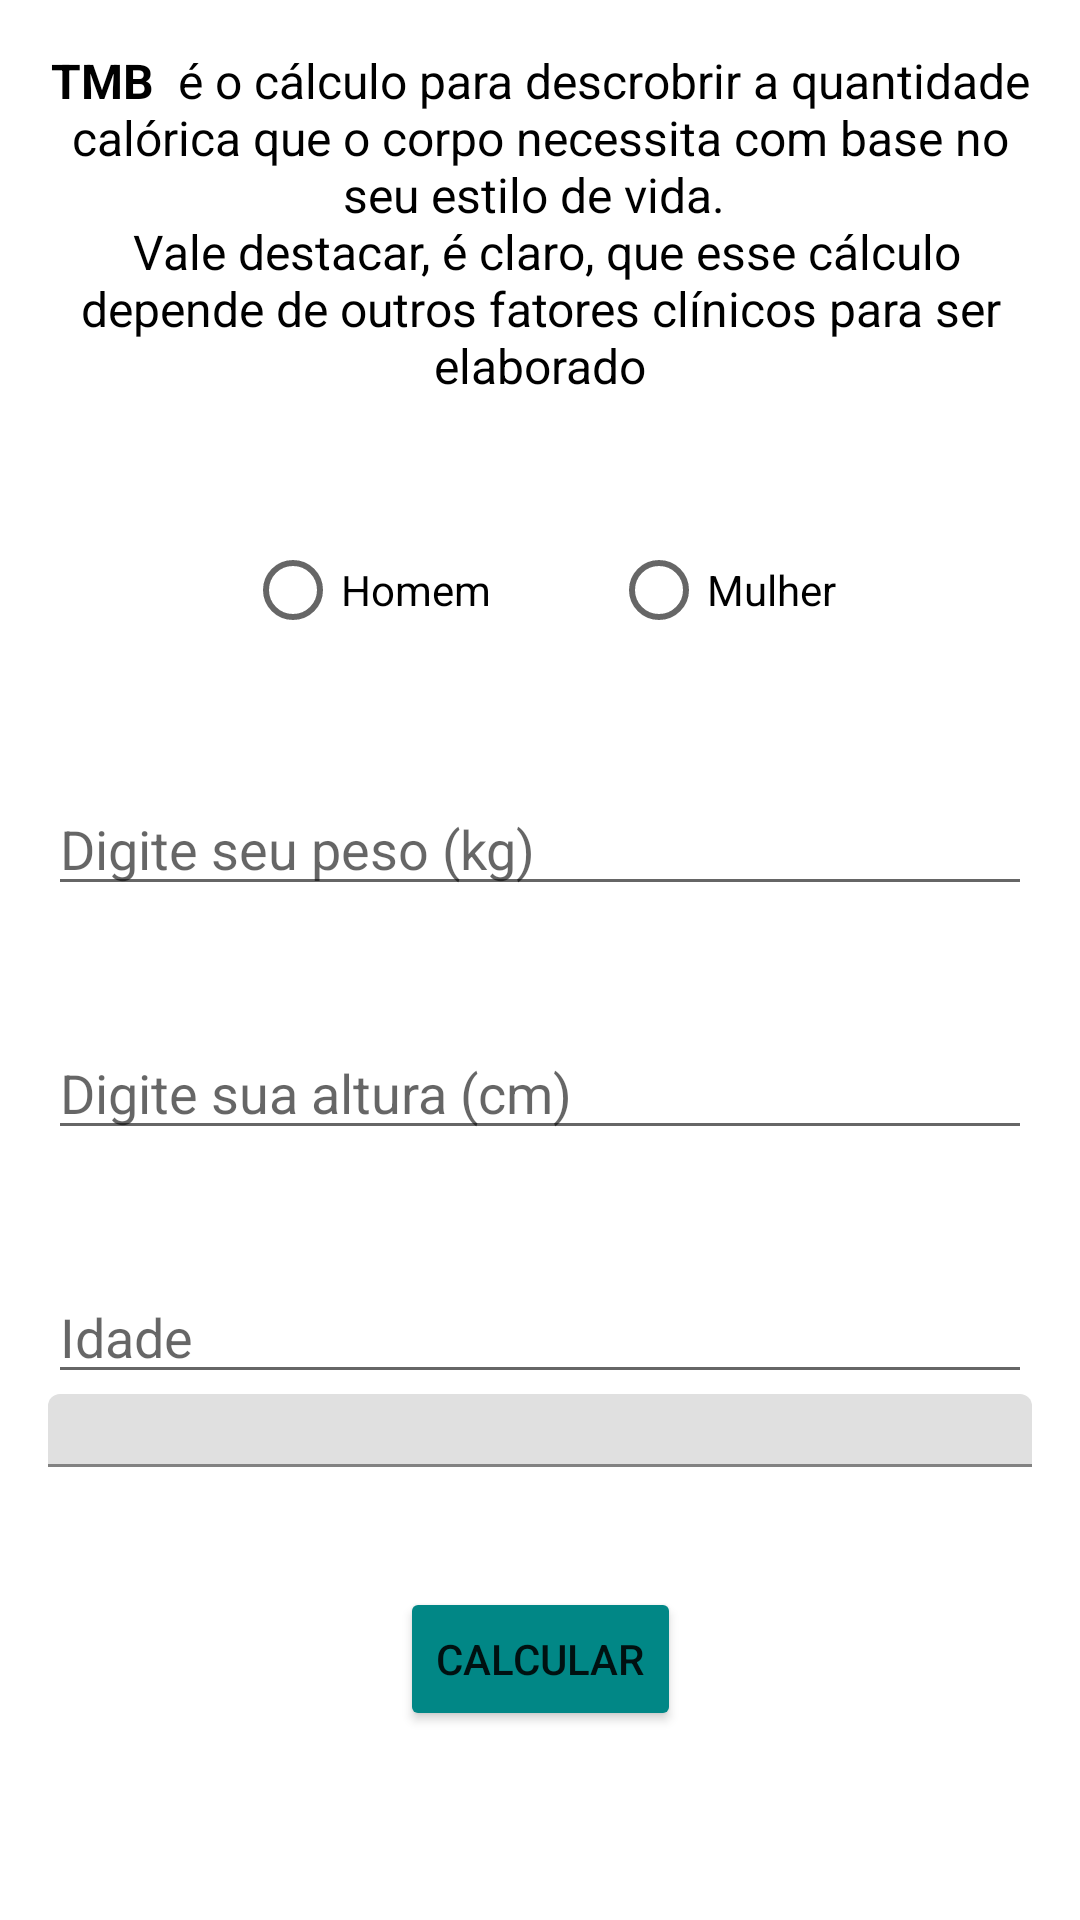

Here is an Android app screen rendered from its layout file. Give the layout XML and the strings, colors and styles it references.
<!-- AndroidManifest.xml: application theme Theme.FitLife -->
<!-- res/layout/activity_bmr.xml -->
<?xml version="1.0" encoding="utf-8"?>
<androidx.constraintlayout.widget.ConstraintLayout xmlns:android="http://schemas.android.com/apk/res/android"
    xmlns:app="http://schemas.android.com/apk/res-auto"
    xmlns:tools="http://schemas.android.com/tools"
    android:layout_width="match_parent"
    android:layout_height="match_parent"
    android:layout_gravity="center"
    android:padding="16dp"
    tools:context=".BmrActivity">



    <TextView
        android:id="@+id/tv_bmr_description"
        android:layout_width="wrap_content"
        android:layout_height="wrap_content"
        android:text="@string/tv_bmr_description"
        android:textAlignment="center"
        android:textColor="@color/black"
        android:textSize="16sp"
        app:layout_constraintEnd_toEndOf="parent"
        app:layout_constraintStart_toStartOf="parent"
        app:layout_constraintTop_toTopOf="parent" />

    <RadioGroup
        android:id="@+id/rgroup_gender"
        android:layout_marginTop="40dp"
        android:layout_width="wrap_content"
        android:layout_height="wrap_content"
        app:layout_constraintEnd_toEndOf="parent"
        android:orientation="horizontal"
        app:layout_constraintStart_toStartOf="parent"
        app:layout_constraintTop_toBottomOf="@id/tv_bmr_description">

        <RadioButton
            android:id="@+id/rb_gender_man"
            android:layout_width="wrap_content"
            android:layout_marginEnd="20dp"
            android:layout_height="wrap_content"
            android:text="@string/rb_txt_man" />

        <RadioButton
            android:id="@+id/rb_gender_woman"
            android:layout_width="wrap_content"
            android:layout_marginStart="20dp"
            android:layout_height="wrap_content"
            android:text="@string/rb_txt_woman" />

    </RadioGroup>

    <EditText
        android:id="@+id/et_bmr_weight"
        style="@style/EditTextForm"
        android:hint="@string/et_weight"
        android:inputType="numberDecimal"
        android:maxLength="4"
        app:layout_constraintEnd_toEndOf="parent"
        app:layout_constraintStart_toStartOf="parent"
        app:layout_constraintTop_toBottomOf="@id/rgroup_gender" />

    <EditText
        android:id="@+id/et_bmr_height"
        style="@style/EditTextForm"
        android:hint="@string/et_height"
        android:inputType="number"
        android:maxLength="3"
        app:layout_constraintEnd_toEndOf="parent"
        app:layout_constraintStart_toStartOf="parent"
        app:layout_constraintTop_toBottomOf="@id/et_bmr_weight" />

    <EditText
        android:id="@+id/et_bmr_age"
        style="@style/EditTextForm"
        android:hint="@string/et_age"
        android:inputType="number"
        android:maxLength="3"
        app:layout_constraintEnd_toEndOf="parent"
        app:layout_constraintStart_toStartOf="parent"
        app:layout_constraintTop_toBottomOf="@id/et_bmr_height" />

    <com.google.android.material.textfield.TextInputLayout
        android:id="@+id/til_lifestyle"
        style="@style/AutoTextViewForm"
        android:layout_width="match_parent"
        android:layout_height="wrap_content"
        app:layout_constraintEnd_toEndOf="parent"
        app:layout_constraintStart_toStartOf="parent"
        app:layout_constraintTop_toBottomOf="@id/et_bmr_age">

        <AutoCompleteTextView
            android:id="@+id/auto_lifestyle"
            android:layout_width="match_parent"
            android:layout_height="wrap_content"
            android:inputType="none" />


    </com.google.android.material.textfield.TextInputLayout>


    <Button
        android:id="@+id/btn_bmr_calculate"
        style="@style/ButtonForm"
        android:layout_marginTop="40dp"
        android:text="@string/btn_calculate"
        app:layout_constraintEnd_toEndOf="parent"
        app:layout_constraintStart_toStartOf="parent"
        app:layout_constraintTop_toBottomOf="@id/til_lifestyle" />


</androidx.constraintlayout.widget.ConstraintLayout>
<!-- resources referenced by this layout -->
<resources>
  <string name="btn_calculate">Calcular</string>
  <string name="et_age">Idade</string>
  <string name="et_height">Digite sua altura (cm)</string>
  <string name="et_weight">Digite seu peso (kg)</string>
  <string name="rb_txt_man">Homem</string>
  <string name="rb_txt_woman">Mulher</string>
  <string name="tv_bmr_description"><b>TMB </b> é o cálculo para descrobrir a quantidade calórica que o corpo necessita com base no seu estilo de vida. \n Vale destacar, é claro, que esse cálculo depende de outros fatores clínicos para ser elaborado</string>
  <style name="ButtonForm">
          <item name="android:layout_width">wrap_content</item>
          <item name="android:layout_height">wrap_content</item>
          <item name="backgroundTint">@color/teal_700</item>
      </style>
  <style name="EditTextForm">
          <item name="android:layout_marginTop">40dp</item>
          <item name="android:layout_width">match_parent</item>
          <item name="android:layout_height">wrap_content</item>
  
      </style>
  <style name="Theme.FitLife" parent="Theme.MaterialComponents.DayNight.DarkActionBar">
          
          <item name="colorPrimary">@color/purple_500</item>
          <item name="colorPrimaryVariant">@color/purple_700</item>
          <item name="colorOnPrimary">@color/white</item>
          
          <item name="colorSecondary">@color/teal_200</item>
          <item name="colorSecondaryVariant">@color/teal_700</item>
          <item name="colorOnSecondary">@color/black</item>
          
          <item name="android:statusBarColor">?attr/colorPrimaryVariant</item>
          
      </style>
  <!-- not gathered from this repository: default colours our renderer supplied (Android Studio template values) -->
  <color name="purple_500">#FF6200EE</color>
  <color name="purple_700">#FF3700B3</color>
  <color name="teal_200">#FF03DAC5</color>
  <color name="teal_700">#FF018786</color>
  <color name="black">#FF000000</color>
  <color name="white">#FFFFFFFF</color>
</resources>
